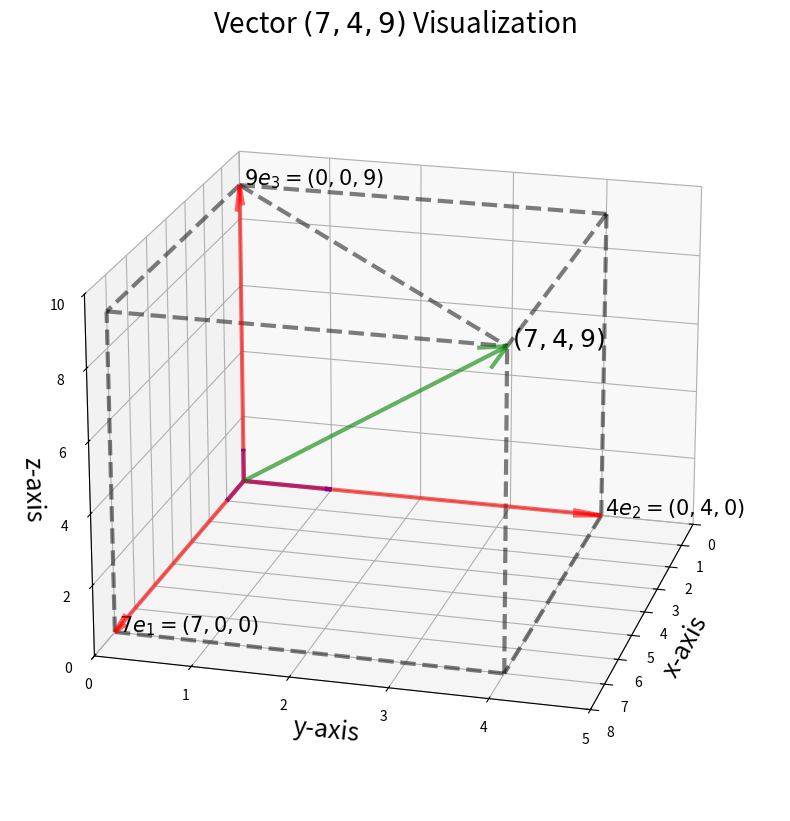
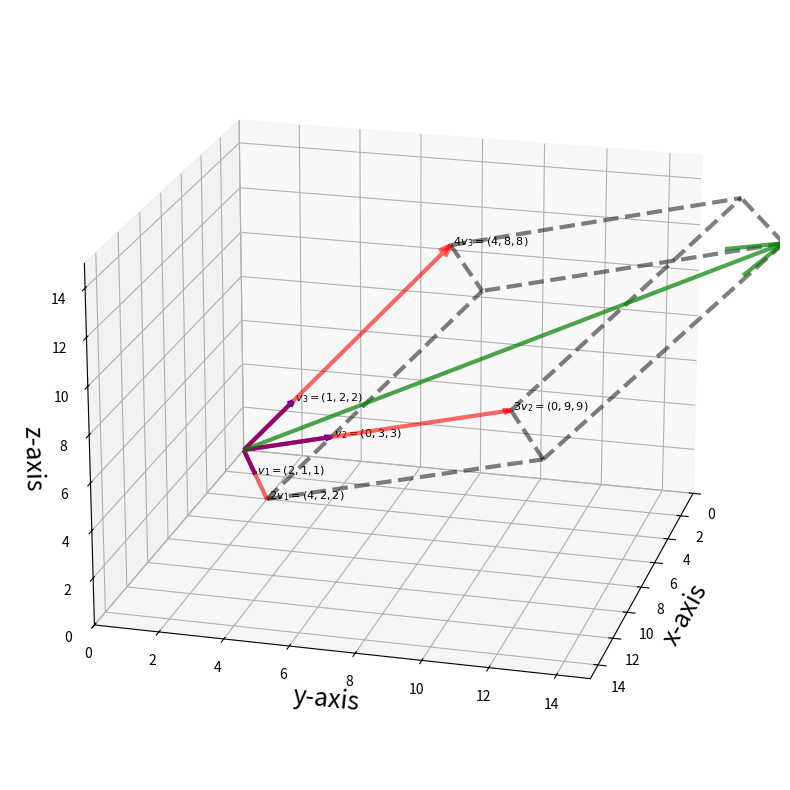

Write the Python code that produced these figures, in order.
import matplotlib.pyplot as plt
import numpy as np
import numpy
def linearCombo(a, b, c):
    '''This function is for visualizing linear combination of standard basis in 3D.
    Function syntax: linearCombo(a, b, c), where a, b, c are the scalar multiplier, 
    also the elements of the vector.
    '''
    fig = plt.figure(figsize = (10,10))
    ax = fig.add_subplot(projection='3d')

    ######################## Standard basis and Scalar Multiplid Vectors#########################
    vec = np.array([[[0, 0, 0, 1, 0, 0]], # e1
                    [[0, 0, 0, 0, 1, 0]], # e2
                    [[0, 0, 0, 0, 0, 1]], # e3
                    [[0, 0, 0, a, 0, 0]], # a* e1
                    [[0, 0, 0, 0, b, 0]], # b* e2
                    [[0, 0, 0, 0, 0, c]], # c* e3
                    [[0, 0, 0, a, b, c]]]) # ae1 + be2 + ce3
    colors = ['b','b','b','r','r','r','g']
    for i in range(vec.shape[0]): 
        X, Y, Z, U, V, W = zip(*vec[i,:,:])
        ax.quiver(X, Y, Z, U, V, W, length=1, normalize=False, 
                  color = colors[i] ,arrow_length_ratio = .08, pivot = 'tail',
                  linestyles = 'solid',linewidths = 3, alpha =.6)
    
    #################################Plot Rectangle Boxes##############################
    dlines = np.array([[[a, 0, 0],[a, b, 0]],
                      [[0, b, 0],[a, b, 0]],
                      [[0, 0, c],[a, b, c]],
                      [[0, 0, c],[a, 0, c]],
                      [[a, 0, c],[a, b, c]],
                      [[0, 0, c],[0, b, c]],
                      [[0, b, c],[a, b, c]],
                      [[a, 0, 0],[a, 0, c]],
                      [[0, b, 0],[0, b, c]],
                      [[a, b, 0],[a, b, c]]])
    colors = ['k','k','g','k','k','k','k','k','k']
    for i in range(dlines.shape[0]):
        ax.plot(dlines[i,:,0], dlines[i,:,1], dlines[i,:,2], lw =3, ls = '--', color = 'black', alpha=0.5)
    
    #################################Annotation########################################
    ax.text(x = a, y = b, z = c, s= ' $(%0.d, %0.d, %.0d)$'% (a, b, c), size = 18)
    ax.text(x = a, y = 0, z = 0, s= ' $%0.d e_1 = (%0.d, 0, 0)$'% (a, a), size = 15)
    ax.text(x = 0, y = b, z = 0, s= ' $%0.d e_2 = (0, %0.d, 0)$'% (b, b), size = 15)
    ax.text(x = 0, y = 0, z = c, s= ' $%0.d e_3 = (0, 0, %0.d)$' %(c, c), size = 15)
    
    #################################Axis Setting######################################
    ax.grid()
    ax.set_xlim([0, a+1])
    ax.set_ylim([0, b+1])
    ax.set_zlim([0, c+1])
    
    ax.set_xlabel('x-axis', size = 18)
    ax.set_ylabel('y-axis', size = 18)
    ax.set_zlabel('z-axis', size = 18)
    
    ax.set_title('Vector $(%0.d, %0.d, %.0d)$ Visualization' %(a, b, c), size = 20)
    
    ax.view_init(elev=20., azim=15)

if __name__ == '__main__':
    a = 7
    b = 4
    c = 9
    linearCombo(a, b, c)
    
def linearComboNonStd(a, b, c, vec1, vec2, vec3):
    '''This function is for visualizing linear combination of non-standard basis in 3D.
    Function syntax: linearCombo(a, b, c, vec1, vec2, vec3), where a, b, c are the scalar multiplier, 
    ve1, vec2 and vec3 are the basis.
    '''
    fig = plt.figure(figsize = (10,10))
    ax = fig.add_subplot(projection='3d')
    ########################Plot basis##############################
    vec1 = np.array([[0, 0, 0, vec1[0], vec1[1], vec1[2]]])
    X, Y, Z, U, V, W = zip(*vec1)
    ax.quiver(X, Y, Z, U, V, W, length=1, normalize=False, color = 'blue',arrow_length_ratio = .08, pivot = 'tail',
          linestyles = 'solid',linewidths = 3)
    
    vec2 = np.array([[0, 0, 0, vec2[0], vec2[1], vec2[2]]])
    X, Y, Z, U, V, W = zip(*vec2)
    ax.quiver(X, Y, Z, U, V, W, length=1, normalize=False, color = 'blue',arrow_length_ratio = .08, pivot = 'tail',
          linestyles = 'solid',linewidths = 3)
    
    vec3 = np.array([[0, 0, 0, vec3[0], vec3[1], vec3[2]]])
    X, Y, Z, U, V, W = zip(*vec3)
    ax.quiver(X, Y, Z, U, V, W, length=1, normalize=False, color = 'blue',arrow_length_ratio = .08, pivot = 'tail',
          linestyles = 'solid',linewidths = 3)
    
    ###########################Plot Scalar Muliplied Vectors####################
    avec1 = a * vec1 
    X, Y, Z, U, V, W = zip(*avec1)
    ax.quiver(X, Y, Z, U, V, W, length=1, normalize=False, color = 'red', alpha = .6,arrow_length_ratio = a/100, pivot = 'tail',
          linestyles = 'solid',linewidths = 3)
    
    bvec2 = b * vec2
    X, Y, Z, U, V, W = zip(*bvec2)
    ax.quiver(X, Y, Z, U, V, W, length=1, normalize=False, color = 'red', alpha = .6,arrow_length_ratio = b/100, pivot = 'tail',
          linestyles = 'solid',linewidths = 3)
    
    cvec3 = c * vec3
    X, Y, Z, U, V, W = zip(*cvec3)
    ax.quiver(X, Y, Z, U, V, W, length=1, normalize=False, color = 'red', alpha = .6,arrow_length_ratio = c/100, pivot = 'tail',
          linestyles = 'solid',linewidths = 3)
    
    combo = avec1 + bvec2 + cvec3
    X, Y, Z, U, V, W = zip(*combo)
    ax.quiver(X, Y, Z, U, V, W, length=1, normalize=False, color = 'green', alpha = .7,arrow_length_ratio = np.linalg.norm(combo)/300, pivot = 'tail',
          linestyles = 'solid',linewidths = 3)
    
    #################################Plot Rectangle Boxes##############################
    point1 = [avec1[0, 3], avec1[0, 4], avec1[0, 5]]
    point2 = [avec1[0, 3]+bvec2[0, 3], avec1[0, 4]+bvec2[0, 4], avec1[0, 5]+bvec2[0, 5]]
    line1 = np.array([point1, point2])
    ax.plot(line1[:,0], line1[:,1], line1[:,2], lw =3, ls = '--', color = 'black', alpha=0.5)
    
    point1 = [bvec2[0, 3], bvec2[0, 4], bvec2[0, 5]]
    point2 = [avec1[0, 3]+bvec2[0, 3], avec1[0, 4]+bvec2[0, 4], avec1[0, 5]+bvec2[0, 5]]
    line1 = np.array([point1, point2])
    ax.plot(line1[:,0], line1[:,1], line1[:,2], lw =3, ls = '--', color = 'black', alpha=0.5)

    point1 = [bvec2[0, 3], bvec2[0, 4], bvec2[0, 5]]
    point2 = [cvec3[0, 3]+bvec2[0, 3], cvec3[0, 4]+bvec2[0, 4], cvec3[0, 5]+bvec2[0, 5]]
    line1 = np.array([point1, point2])
    ax.plot(line1[:,0], line1[:,1], line1[:,2], lw =3, ls = '--', color = 'black', alpha=0.5)

    point1 = [cvec3[0, 3], cvec3[0, 4], cvec3[0, 5]]
    point2 = [cvec3[0, 3]+bvec2[0, 3], cvec3[0, 4]+bvec2[0, 4], cvec3[0, 5]+bvec2[0, 5]]
    line1 = np.array([point1, point2])
    ax.plot(line1[:,0], line1[:,1], line1[:,2], lw =3, ls = '--', color = 'black', alpha=0.5)
    
    point1 = [cvec3[0, 3], cvec3[0, 4], cvec3[0, 5]]
    point2 = [cvec3[0, 3]+avec1[0, 3], cvec3[0, 4]+avec1[0, 4], cvec3[0, 5]+avec1[0, 5]]
    line1 = np.array([point1, point2])
    ax.plot(line1[:,0], line1[:,1], line1[:,2], lw =3, ls = '--', color = 'black', alpha=0.5)
    
    point1 = [avec1[0, 3], avec1[0, 4], avec1[0, 5]]
    point2 = [cvec3[0, 3]+avec1[0, 3], cvec3[0, 4]+avec1[0, 4], cvec3[0, 5]+avec1[0, 5]]
    line1 = np.array([point1, point2])
    ax.plot(line1[:,0], line1[:,1], line1[:,2], lw =3, ls = '--', color = 'black', alpha=0.5)
    
    ##
    point1 = [avec1[0, 3]+bvec2[0, 3]+cvec3[0, 3], 
              avec1[0, 4]+bvec2[0, 4]+cvec3[0, 4], 
              avec1[0, 5]+bvec2[0, 5]+cvec3[0, 5]]
    point2 = [cvec3[0, 3]+avec1[0, 3], 
              cvec3[0, 4]+avec1[0, 4], 
              cvec3[0, 5]+avec1[0, 5]]
    line1 = np.array([point1, point2])
    ax.plot(line1[:,0], line1[:,1], line1[:,2], lw =3, ls = '--', color = 'black', alpha=0.5)
    
    ##
    point1 = [avec1[0, 3]+bvec2[0, 3]+cvec3[0, 3],
              avec1[0, 4]+bvec2[0, 4]+cvec3[0, 4], 
              avec1[0, 5]+bvec2[0, 5]+cvec3[0, 5]]
    point2 = [cvec3[0, 3]+bvec2[0, 3], 
              cvec3[0, 4]+bvec2[0, 4], 
              cvec3[0, 5]+bvec2[0, 5]]
    line1 = np.array([point1, point2])
    ax.plot(line1[:,0], line1[:,1], line1[:,2], lw =3, ls = '--', color = 'black', alpha=0.5)
    
    ##
    point1 = [avec1[0, 3]+bvec2[0, 3]+cvec3[0, 3], 
              avec1[0, 4]+bvec2[0, 4]+cvec3[0, 4], 
              avec1[0, 5]+bvec2[0, 5]+cvec3[0, 5]]
    point2 = [bvec2[0, 3]+avec1[0, 3], 
              bvec2[0, 4]+avec1[0, 4], 
              bvec2[0, 5]+avec1[0, 5]]
    line1 = np.array([point1, point2])
    ax.plot(line1[:,0], line1[:,1], line1[:,2], lw =3, ls = '--', color = 'black', alpha=0.5)
    #################################Annotation########################################
    ax.text(x = vec1[0,3], y = vec1[0,4], z = vec1[0,5], s= ' $v_1 =(%0.d, %0.d, %.0d)$'% (vec1[0,3], vec1[0,4], vec1[0,4]), size = 8)
    ax.text(x = vec2[0,3], y = vec2[0,4], z = vec2[0,5], s= ' $v_2 =(%0.d, %0.d, %.0d)$'% (vec2[0,3], vec2[0,4], vec2[0,4]), size = 8)
    ax.text(x = vec3[0,3], y = vec3[0,4], z = vec3[0,5], s= ' $v_3= (%0.d, %0.d, %.0d)$'% (vec3[0,3], vec3[0,4], vec3[0,4]), size = 8)
    
    ax.text(x = avec1[0,3], y = avec1[0,4], z = avec1[0,5], s= ' $%.0d v_1 =(%0.d, %0.d, %.0d)$'% (a, avec1[0,3], avec1[0,4], avec1[0,4]), size = 8)
    ax.text(x = bvec2[0,3], y = bvec2[0,4], z = bvec2[0,5], s= ' $%.0d v_2 =(%0.d, %0.d, %.0d)$'% (b, bvec2[0,3], bvec2[0,4], bvec2[0,4]), size = 8)
    ax.text(x = cvec3[0,3], y = cvec3[0,4], z = cvec3[0,5], s= ' $%.0d v_3= (%0.d, %0.d, %.0d)$'% (c, cvec3[0,3], cvec3[0,4], cvec3[0,4]), size = 8)
#     ax.text(x = 0, y = b, z = 0, s= ' $%0.d e_2 = (0, %0.d, 0)$'% (b, b), size = 15)
#     ax.text(x = 0, y = 0, z = c, s= ' $%0.d e_3 = (0, 0, %0.d)$' %(c, c), size = 15)
    
    #################################Axis Setting######################################
    ax.grid()
    ax.set_xlim([0, 15])
    ax.set_ylim([0, 15])
    ax.set_zlim([0, 15])
    
    ax.set_xlabel('x-axis', size = 18)
    ax.set_ylabel('y-axis', size = 18)
    ax.set_zlabel('z-axis', size = 18)
    
    #ax.set_title('Vector $(%0.d, %0.d, %.0d)$ Visualization' %(a, b, c), size = 20)
    
    ax.view_init(elev=20., azim=15)

if __name__ == '__main__':
    a = 2
    b = 3
    c = 4
    vec1 = np.array([2,1,0])
    vec2 = np.array([0,3,1])
    vec3 = np.array([1,2,3])
    linearComboNonStd(a, b, c, vec1,vec2,vec3)

